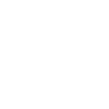
t = 0.00 s
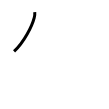
t = 1.00 s
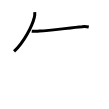
t = 2.00 s
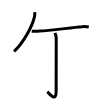
t = 3.00 s
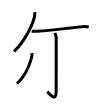
t = 4.00 s
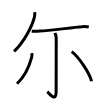
t = 5.00 s

The animated SVG that drew these frames (rendered in a browser with its animation timeline set to each time). Animation: 5 SMIL elements (animate=5); one cycle of 5.00 s.

<svg width="109px" height="109px" viewBox="0 0 px 109px" xmlns="http://www.w3.org/2000/svg" xmlns:xlink="http://www.w3.org/1999/xlink" xml:space="preserve" version="1.1"  baseProfile="full">
<path d="M34.75,12.14c0.17,1.86,0.01,3.67-0.49,5.44c-2.14,8.43-9.87,24.06-20.19,33.88" style="fill:none;stroke:black;stroke-width:3;opacity:0">
  <animate attributeType="CSS" attributeName="opacity" from="0" to="1" begin="0s" dur="1s" repeatCount="0" fill="freeze" />
</path>
<path d="M31.75,31.15c3.12,0.47,5.12,0.1,7.88-0.03c10.07-0.46,32.42-3.59,42.26-4.35c2.3-0.35,4.59-0.28,6.87,0.22" style="fill:none;stroke:black;stroke-width:3;opacity:0">
  <animate attributeType="CSS" attributeName="opacity" from="0" to="1" begin="1s" dur="1s" repeatCount="0" fill="freeze" />
</path>
<path d="M54.96,32.87c0.09,0.48,1.26,2.49,1.26,5.52c0,16.49-0.09,48.41-0.09,53.37c0,11.25-7.38,1.25-8.88,0" style="fill:none;stroke:black;stroke-width:3;opacity:0">
  <animate attributeType="CSS" attributeName="opacity" from="0" to="1" begin="2s" dur="1s" repeatCount="0" fill="freeze" />
</path>
<path d="M31.95,53.18c0.13,1.7-0.05,3.37-0.55,4.99c-1.78,6.7-6.28,17.96-14.4,25.58" style="fill:none;stroke:black;stroke-width:3;opacity:0">
  <animate attributeType="CSS" attributeName="opacity" from="0" to="1" begin="3s" dur="1s" repeatCount="0" fill="freeze" />
</path>
<path d="M71.71,51.62c6.99,5.23,18.05,21.5,19.79,29.63" style="fill:none;stroke:black;stroke-width:3;opacity:0">
  <animate attributeType="CSS" attributeName="opacity" from="0" to="1" begin="4s" dur="1s" repeatCount="0" fill="freeze" />
</path>
</svg>
